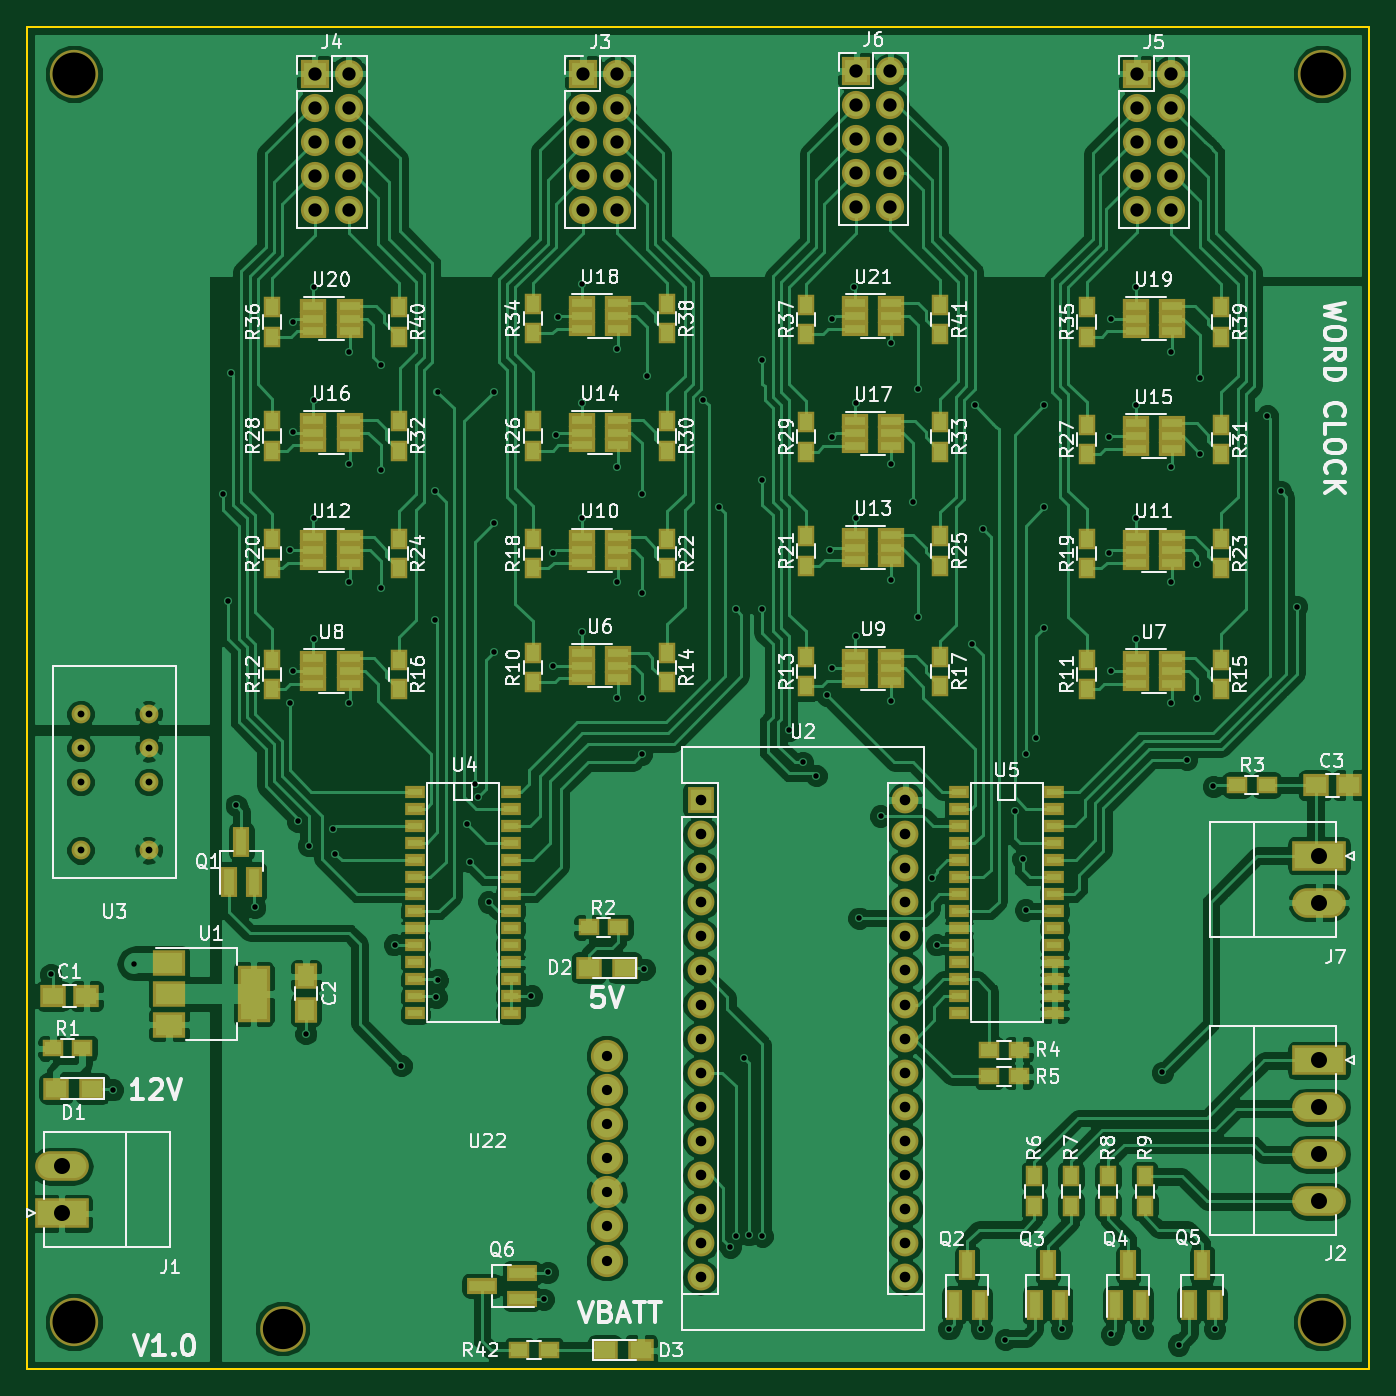
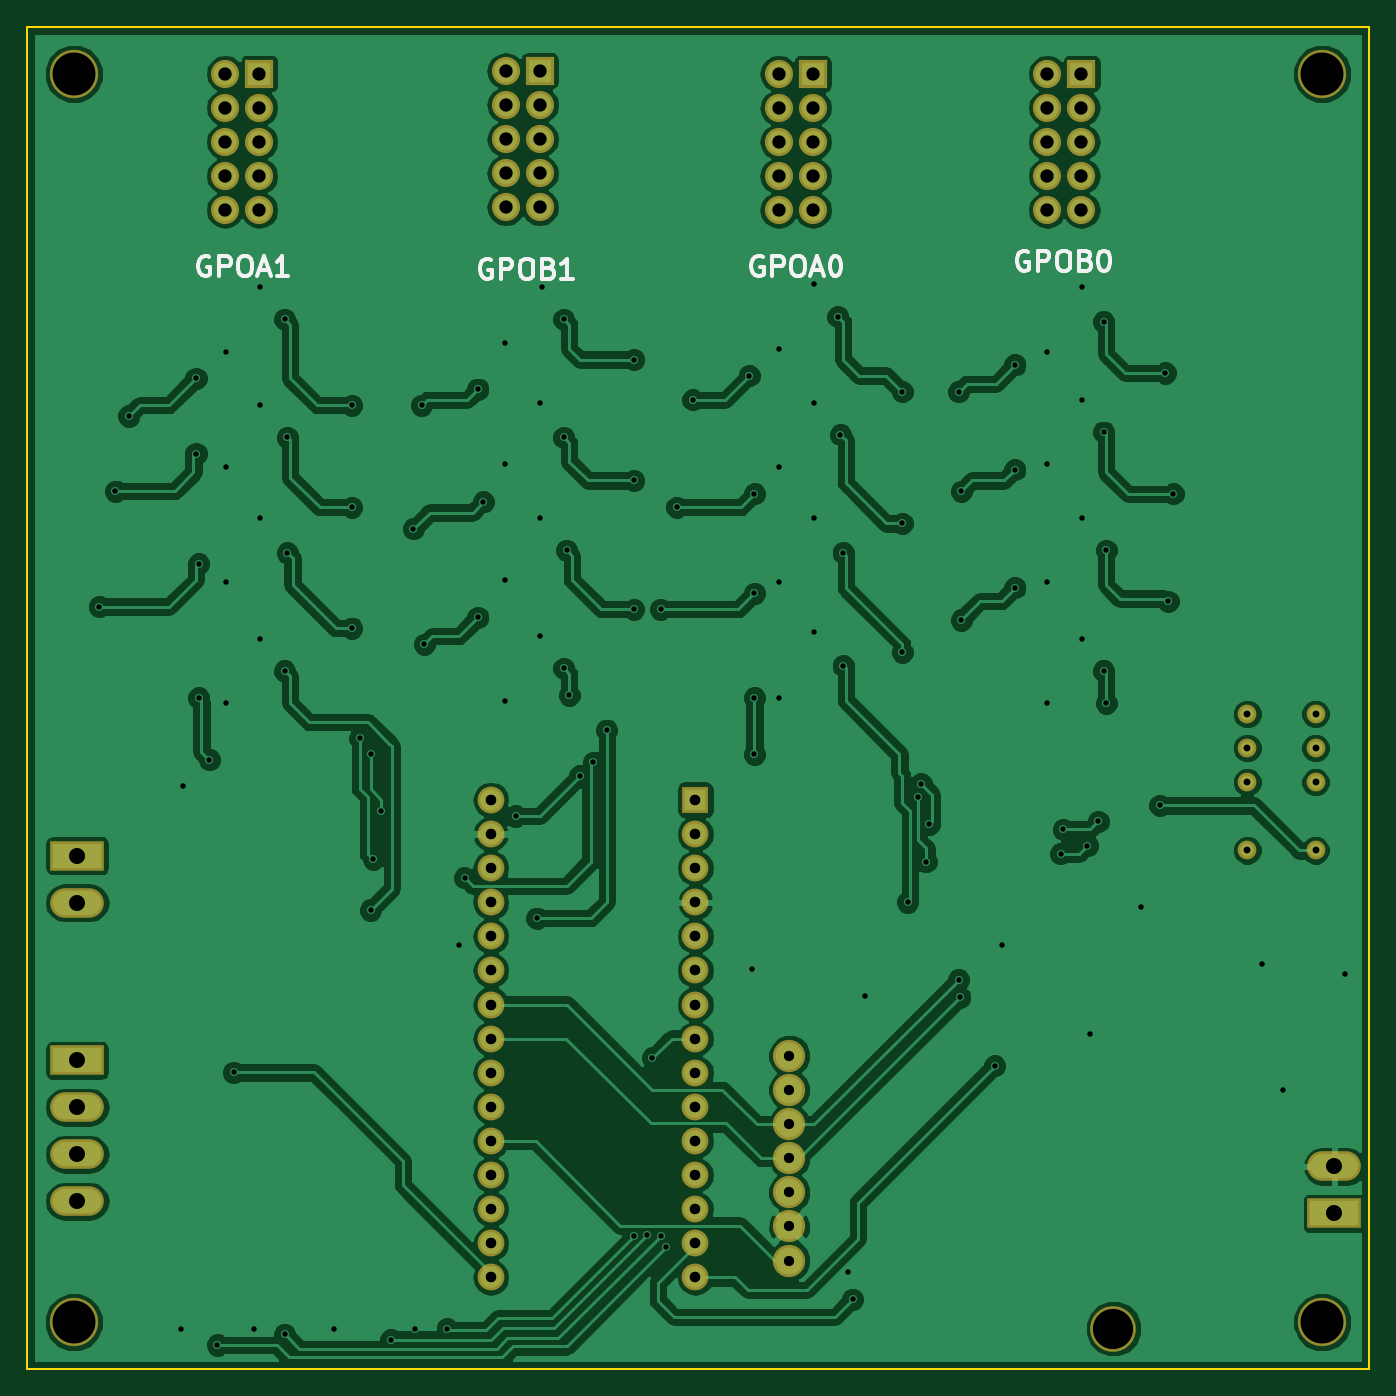
Circuit board: 9 layer files. Board 100.0 x 100.0 mm.
- bottom_copper: WordClock-B.Cu.gbr (149369 bytes)
- bottom_mask: WordClock-B.Mask.gbr (3015 bytes)
- bottom_silk: WordClock-B.SilkS.gbr (7162 bytes)
- outline: WordClock-Edge.Cuts.gbr (489 bytes)
- top_copper: WordClock-F.Cu.gbr (212172 bytes)
- top_mask: WordClock-F.Mask.gbr (9983 bytes)
- top_silk: WordClock-F.SilkS.gbr (82922 bytes)
- drill: WordClock-NPTH.drl (229 bytes)
- drill: WordClock.drl (3802 bytes)

=== bottom_copper: WordClock-B.Cu.gbr (149369 bytes, source omitted) ===
=== bottom_mask: WordClock-B.Mask.gbr ===
G04 #@! TF.FileFunction,Soldermask,Bot*
%FSLAX46Y46*%
G04 Gerber Fmt 4.6, Leading zero omitted, Abs format (unit mm)*
G04 Created by KiCad (PCBNEW 4.0.7) date 02/05/18 06:25:40*
%MOMM*%
%LPD*%
G01*
G04 APERTURE LIST*
%ADD10C,0.100000*%
%ADD11R,2.000000X2.000000*%
%ADD12O,2.000000X2.000000*%
%ADD13C,2.400000*%
%ADD14C,3.400000*%
%ADD15C,3.600000*%
%ADD16C,1.400000*%
%ADD17R,2.100000X2.100000*%
%ADD18O,2.100000X2.100000*%
%ADD19R,4.000000X2.200000*%
%ADD20O,4.000000X2.200000*%
G04 APERTURE END LIST*
D10*
D11*
X75200000Y-82600000D03*
D12*
X90440000Y-115620000D03*
X75200000Y-85140000D03*
X90440000Y-113080000D03*
X75200000Y-87680000D03*
X90440000Y-110540000D03*
X75200000Y-90220000D03*
X90440000Y-108000000D03*
X75200000Y-92760000D03*
X90440000Y-105460000D03*
X75200000Y-95300000D03*
X90440000Y-102920000D03*
X75200000Y-97840000D03*
X90440000Y-100380000D03*
X75200000Y-100380000D03*
X90440000Y-97840000D03*
X75200000Y-102920000D03*
X90440000Y-95300000D03*
X75200000Y-105460000D03*
X90440000Y-92760000D03*
X75200000Y-108000000D03*
X90440000Y-90220000D03*
X75200000Y-110540000D03*
X90440000Y-87680000D03*
X75200000Y-113080000D03*
X90440000Y-85140000D03*
X75200000Y-115620000D03*
X90440000Y-82600000D03*
X75200000Y-118160000D03*
X90440000Y-118160000D03*
D13*
X68200000Y-101670000D03*
X68200000Y-104210000D03*
X68200000Y-106750000D03*
X68200000Y-109290000D03*
X68200000Y-111830000D03*
X68200000Y-114370000D03*
X68200000Y-116910000D03*
D14*
X44070000Y-121990000D03*
D15*
X121500000Y-121500000D03*
X28500000Y-28500000D03*
X28500000Y-121500000D03*
X121500000Y-28500000D03*
D16*
X29010000Y-86360000D03*
X34090000Y-86360000D03*
X29010000Y-81280000D03*
X34090000Y-81280000D03*
X29010000Y-78740000D03*
X29010000Y-76200000D03*
X34090000Y-78740000D03*
X34090000Y-76200000D03*
D17*
X66450000Y-28500000D03*
D18*
X68990000Y-28500000D03*
X66450000Y-31040000D03*
X68990000Y-31040000D03*
X66450000Y-33580000D03*
X68990000Y-33580000D03*
X66450000Y-36120000D03*
X68990000Y-36120000D03*
X66450000Y-38660000D03*
X68990000Y-38660000D03*
D17*
X46450000Y-28500000D03*
D18*
X48990000Y-28500000D03*
X46450000Y-31040000D03*
X48990000Y-31040000D03*
X46450000Y-33580000D03*
X48990000Y-33580000D03*
X46450000Y-36120000D03*
X48990000Y-36120000D03*
X46450000Y-38660000D03*
X48990000Y-38660000D03*
D17*
X107700000Y-28500000D03*
D18*
X110240000Y-28500000D03*
X107700000Y-31040000D03*
X110240000Y-31040000D03*
X107700000Y-33580000D03*
X110240000Y-33580000D03*
X107700000Y-36120000D03*
X110240000Y-36120000D03*
X107700000Y-38660000D03*
X110240000Y-38660000D03*
D17*
X86800000Y-28300000D03*
D18*
X89340000Y-28300000D03*
X86800000Y-30840000D03*
X89340000Y-30840000D03*
X86800000Y-33380000D03*
X89340000Y-33380000D03*
X86800000Y-35920000D03*
X89340000Y-35920000D03*
X86800000Y-38460000D03*
X89340000Y-38460000D03*
D19*
X27600000Y-113400000D03*
D20*
X27600000Y-109900000D03*
D19*
X121250000Y-102000000D03*
D20*
X121250000Y-105500000D03*
X121250000Y-109000000D03*
X121250000Y-112500000D03*
D19*
X121250000Y-86750000D03*
D20*
X121250000Y-90250000D03*
M02*

=== bottom_silk: WordClock-B.SilkS.gbr (7162 bytes, source omitted) ===
=== outline: WordClock-Edge.Cuts.gbr ===
G04 #@! TF.FileFunction,Profile,NP*
%FSLAX46Y46*%
G04 Gerber Fmt 4.6, Leading zero omitted, Abs format (unit mm)*
G04 Created by KiCad (PCBNEW 4.0.7) date 02/05/18 06:25:40*
%MOMM*%
%LPD*%
G01*
G04 APERTURE LIST*
%ADD10C,0.100000*%
%ADD11C,0.150000*%
G04 APERTURE END LIST*
D10*
D11*
X25000000Y-125000000D02*
X125000000Y-125000000D01*
X125000000Y-125000000D02*
X125000000Y-25000000D01*
X25000000Y-25000000D02*
X25000000Y-125000000D01*
X25000000Y-25000000D02*
X125000000Y-25000000D01*
M02*

=== top_copper: WordClock-F.Cu.gbr (212172 bytes, source omitted) ===
=== top_mask: WordClock-F.Mask.gbr (9983 bytes, source omitted) ===
=== top_silk: WordClock-F.SilkS.gbr (82922 bytes, source omitted) ===
=== drill: WordClock-NPTH.drl ===
M48
;DRILL file {KiCad 4.0.7} date 02/05/18 06:25:37
;FORMAT={-:-/ absolute / inch / decimal}
FMAT,2
INCH,TZ
T1C0.118
T2C0.126
%
G90
G05
M72
T1
X1.735Y-4.8028
T2
X1.122Y-1.122
X1.122Y-4.7835
X4.7835Y-1.122
X4.7835Y-4.7835
T0
M30

=== drill: WordClock.drl ===
M48
;DRILL file {KiCad 4.0.7} date 02/05/18 06:25:37
;FORMAT={-:-/ absolute / inch / decimal}
FMAT,2
INCH,TZ
T1C0.016
T2C0.020
T3C0.030
T4C0.031
T5C0.039
T6C0.047
%
G90
G05
M72
T1
X1.0551Y-3.7638
X1.2362Y-4.1024
X1.2992Y-3.7323
X1.5591Y-2.3543
X1.5748Y-2.6693
X1.5827Y-2.
X1.5984Y-3.2677
X1.6535Y-3.5669
X1.7559Y-2.5197
X1.7559Y-2.9685
X1.7638Y-1.8504
X1.7638Y-2.1732
X1.7638Y-2.874
X1.7795Y-3.315
X1.8031Y-3.937
X1.811Y-3.3858
X1.8268Y-1.748
X1.8268Y-2.0787
X1.8268Y-2.4252
X1.8268Y-2.7795
X1.8819Y-3.3386
X1.8898Y-3.4094
X1.9291Y-1.937
X1.9291Y-2.2677
X1.9291Y-2.6142
X1.9291Y-2.9685
X2.0236Y-1.9764
X2.0236Y-2.2835
X2.0236Y-2.6299
X2.063Y-3.6772
X2.0827Y-4.0315
X2.1811Y-2.3465
X2.1811Y-2.7244
X2.185Y-3.8307
X2.189Y-2.0551
X2.189Y-3.7795
X2.2756Y-3.3228
X2.2835Y-3.4331
X2.2992Y-3.2047
X2.3071Y-3.2441
X2.3386Y-3.5512
X2.3543Y-2.0551
X2.3543Y-2.4409
X2.3543Y-2.8189
X2.4646Y-3.8268
X2.5Y-4.7165
X2.5118Y-4.6378
X2.5276Y-2.5276
X2.5276Y-2.8583
X2.5354Y-2.1811
X2.5433Y-1.8346
X2.6142Y-1.7402
X2.6142Y-2.0866
X2.6142Y-2.4252
X2.6142Y-2.7598
X2.7165Y-1.9291
X2.7165Y-2.2756
X2.7165Y-2.6142
X2.7165Y-2.9528
X2.7874Y-2.3543
X2.7874Y-2.6457
X2.7874Y-2.9528
X2.7874Y-3.1181
X2.7953Y-3.748
X2.8031Y-2.0079
X2.9685Y-2.0787
X3.0157Y-2.3937
X3.0472Y-4.563
X3.063Y-2.6929
X3.063Y-4.5315
X3.0866Y-4.0079
X3.1024Y-4.5276
X3.1417Y-1.9606
X3.1417Y-2.315
X3.1417Y-2.6929
X3.1417Y-4.5315
X3.2205Y-3.0472
X3.2598Y-3.1417
X3.2992Y-3.1811
X3.3307Y-2.9449
X3.3386Y-2.5197
X3.3465Y-1.8425
X3.3465Y-2.189
X3.3465Y-2.8661
X3.4094Y-1.748
X3.4173Y-2.0866
X3.4173Y-2.4252
X3.4173Y-2.7717
X3.4252Y-3.5984
X3.4882Y-3.2992
X3.5197Y-1.9134
X3.5197Y-2.2677
X3.5197Y-2.6063
X3.5197Y-2.9606
X3.5827Y-2.378
X3.5984Y-2.0472
X3.5984Y-2.7165
X3.6378Y-3.4803
X3.6535Y-3.6772
X3.689Y-4.8031
X3.7559Y-2.7953
X3.7638Y-2.0945
X3.7835Y-4.8031
X3.7874Y-2.4567
X3.8543Y-4.8346
X3.8819Y-3.2835
X3.9055Y-3.4252
X3.9134Y-3.1181
X3.9134Y-3.5748
X3.9449Y-3.0709
X3.9685Y-2.0945
X3.9685Y-2.3937
X3.9685Y-2.748
X4.0197Y-4.8031
X4.1575Y-2.189
X4.1575Y-2.5276
X4.1654Y-1.8425
X4.1654Y-2.874
X4.1654Y-4.8189
X4.2362Y-1.748
X4.2362Y-2.0945
X4.2362Y-2.4252
X4.2362Y-2.7795
X4.2559Y-4.8031
X4.315Y-4.0512
X4.3386Y-1.937
X4.3386Y-2.2756
X4.3386Y-2.6142
X4.3386Y-2.9685
X4.3622Y-4.8504
X4.3858Y-3.1339
X4.4173Y-2.5591
X4.4173Y-2.9528
X4.4252Y-2.0157
X4.4252Y-2.2362
X4.4646Y-3.2126
X4.4685Y-4.8031
X4.622Y-2.126
X4.6614Y-2.3465
X4.7087Y-2.685
T2
X1.1421Y-3.
X1.1421Y-3.1
X1.1421Y-3.2
X1.1421Y-3.4
X1.3421Y-3.
X1.3421Y-3.1
X1.3421Y-3.2
X1.3421Y-3.4
T3
X2.685Y-4.0028
X2.685Y-4.1028
X2.685Y-4.2028
X2.685Y-4.3028
X2.685Y-4.4028
X2.685Y-4.5028
X2.685Y-4.6028
T4
X2.9606Y-3.252
X2.9606Y-3.352
X2.9606Y-3.452
X2.9606Y-3.552
X2.9606Y-3.652
X2.9606Y-3.752
X2.9606Y-3.852
X2.9606Y-3.952
X2.9606Y-4.052
X2.9606Y-4.152
X2.9606Y-4.252
X2.9606Y-4.352
X2.9606Y-4.452
X2.9606Y-4.552
X2.9606Y-4.652
X3.5606Y-3.252
X3.5606Y-3.352
X3.5606Y-3.452
X3.5606Y-3.552
X3.5606Y-3.652
X3.5606Y-3.752
X3.5606Y-3.852
X3.5606Y-3.952
X3.5606Y-4.052
X3.5606Y-4.152
X3.5606Y-4.252
X3.5606Y-4.352
X3.5606Y-4.452
X3.5606Y-4.552
X3.5606Y-4.652
T5
X1.8287Y-1.122
X1.8287Y-1.222
X1.8287Y-1.322
X1.8287Y-1.422
X1.8287Y-1.522
X1.9287Y-1.122
X1.9287Y-1.222
X1.9287Y-1.322
X1.9287Y-1.422
X1.9287Y-1.522
X2.6161Y-1.122
X2.6161Y-1.222
X2.6161Y-1.322
X2.6161Y-1.422
X2.6161Y-1.522
X2.7161Y-1.122
X2.7161Y-1.222
X2.7161Y-1.322
X2.7161Y-1.422
X2.7161Y-1.522
X3.4173Y-1.1142
X3.4173Y-1.2142
X3.4173Y-1.3142
X3.4173Y-1.4142
X3.4173Y-1.5142
X3.5173Y-1.1142
X3.5173Y-1.2142
X3.5173Y-1.3142
X3.5173Y-1.4142
X3.5173Y-1.5142
X4.2402Y-1.122
X4.2402Y-1.222
X4.2402Y-1.322
X4.2402Y-1.422
X4.2402Y-1.522
X4.3402Y-1.122
X4.3402Y-1.222
X4.3402Y-1.322
X4.3402Y-1.422
X4.3402Y-1.522
T6
X1.0866Y-4.3268
X1.0866Y-4.4646
X4.7736Y-3.4154
X4.7736Y-3.5531
X4.7736Y-4.0157
X4.7736Y-4.1535
X4.7736Y-4.2913
X4.7736Y-4.4291
T0
M30

